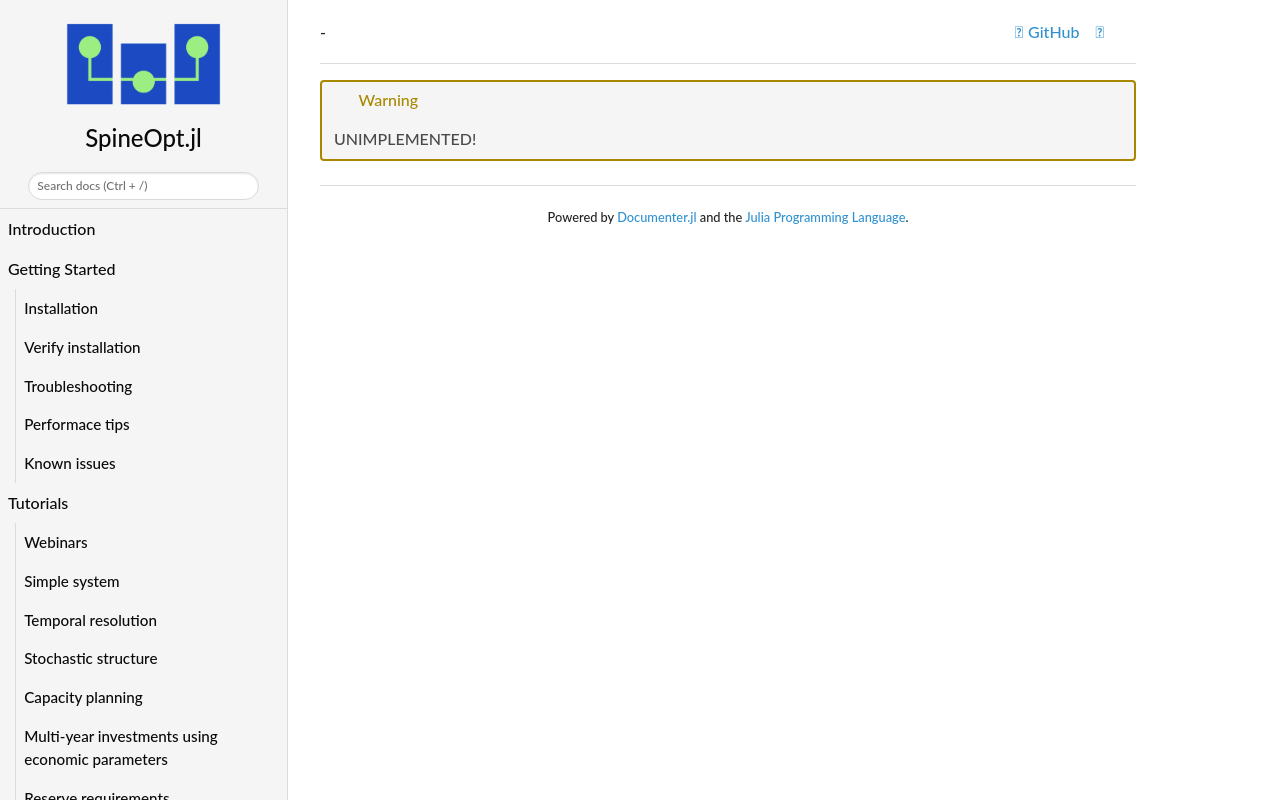

repository: spine-tools/SpineOpt.jl · page: dev/concept_reference/unit_decommissioning_cost/index.html · generator: mkdocs

!!! warning
    UNIMPLEMENTED!
